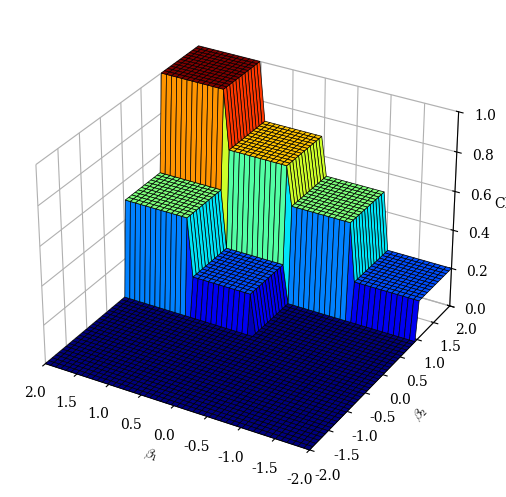

The matplotlib source for this figure:
import numpy as np
import matplotlib.pyplot as plt

plt.rcParams.update({
    "font.family": "serif",
    "mathtext.fontset": "cm",   # Computer Modern (LaTeX-like)
    "axes.grid": True,
})

def plot_cdf_3D(cdf: callable, x_range = (-2,2), y_range = (-2,2), n_grid = 50):
    x = np.linspace(*x_range, n_grid)
    y = np.linspace(*y_range, n_grid)
    X, Y = np.meshgrid(x, y)

    Z = np.zeros_like(X)

    for i in range(n_grid):
        for j in range(n_grid):
            Z[i, j] = cdf(np.array([X[i, j], Y[i, j]]))

    fig = plt.figure(figsize=(7, 5))
    ax = fig.add_subplot(111, projection='3d')

    ax.plot_surface(
        X, Y, Z,
        cmap='jet',
        edgecolor='k',
        linewidth=0.5,
        antialiased=True,
        shade=True
    )

    ax.set_xlabel(r'$\beta_1$')
    ax.set_ylabel(r'$\beta_2$')
    ax.set_zlabel('CDF')

    ax.set_xlim(*x_range)
    ax.invert_xaxis() # This is a nicer direction
    ax.set_ylim(*y_range)
    ax.set_zlim(0, 1)

    ax.xaxis.pane.fill = False
    ax.yaxis.pane.fill = False
    ax.zaxis.pane.fill = False

    plt.tight_layout()
    plt.show()

if __name__ == '__main__':
    beta_support = np.array([
        [0, 0],
        [-1,  1],
        [ 1, 0],
        [ -2,  1]
    ])

    theta = np.array([0.2, 0.3, 0.3, 0.2])

    def example_cdf(beta, boolean):
        if boolean:
            beta = np.asarray(beta)
            mask = (beta_support <= beta).all(axis=1)
            return theta[mask].sum()
        
    plot_cdf_3D(lambda beta: example_cdf(beta, True))
